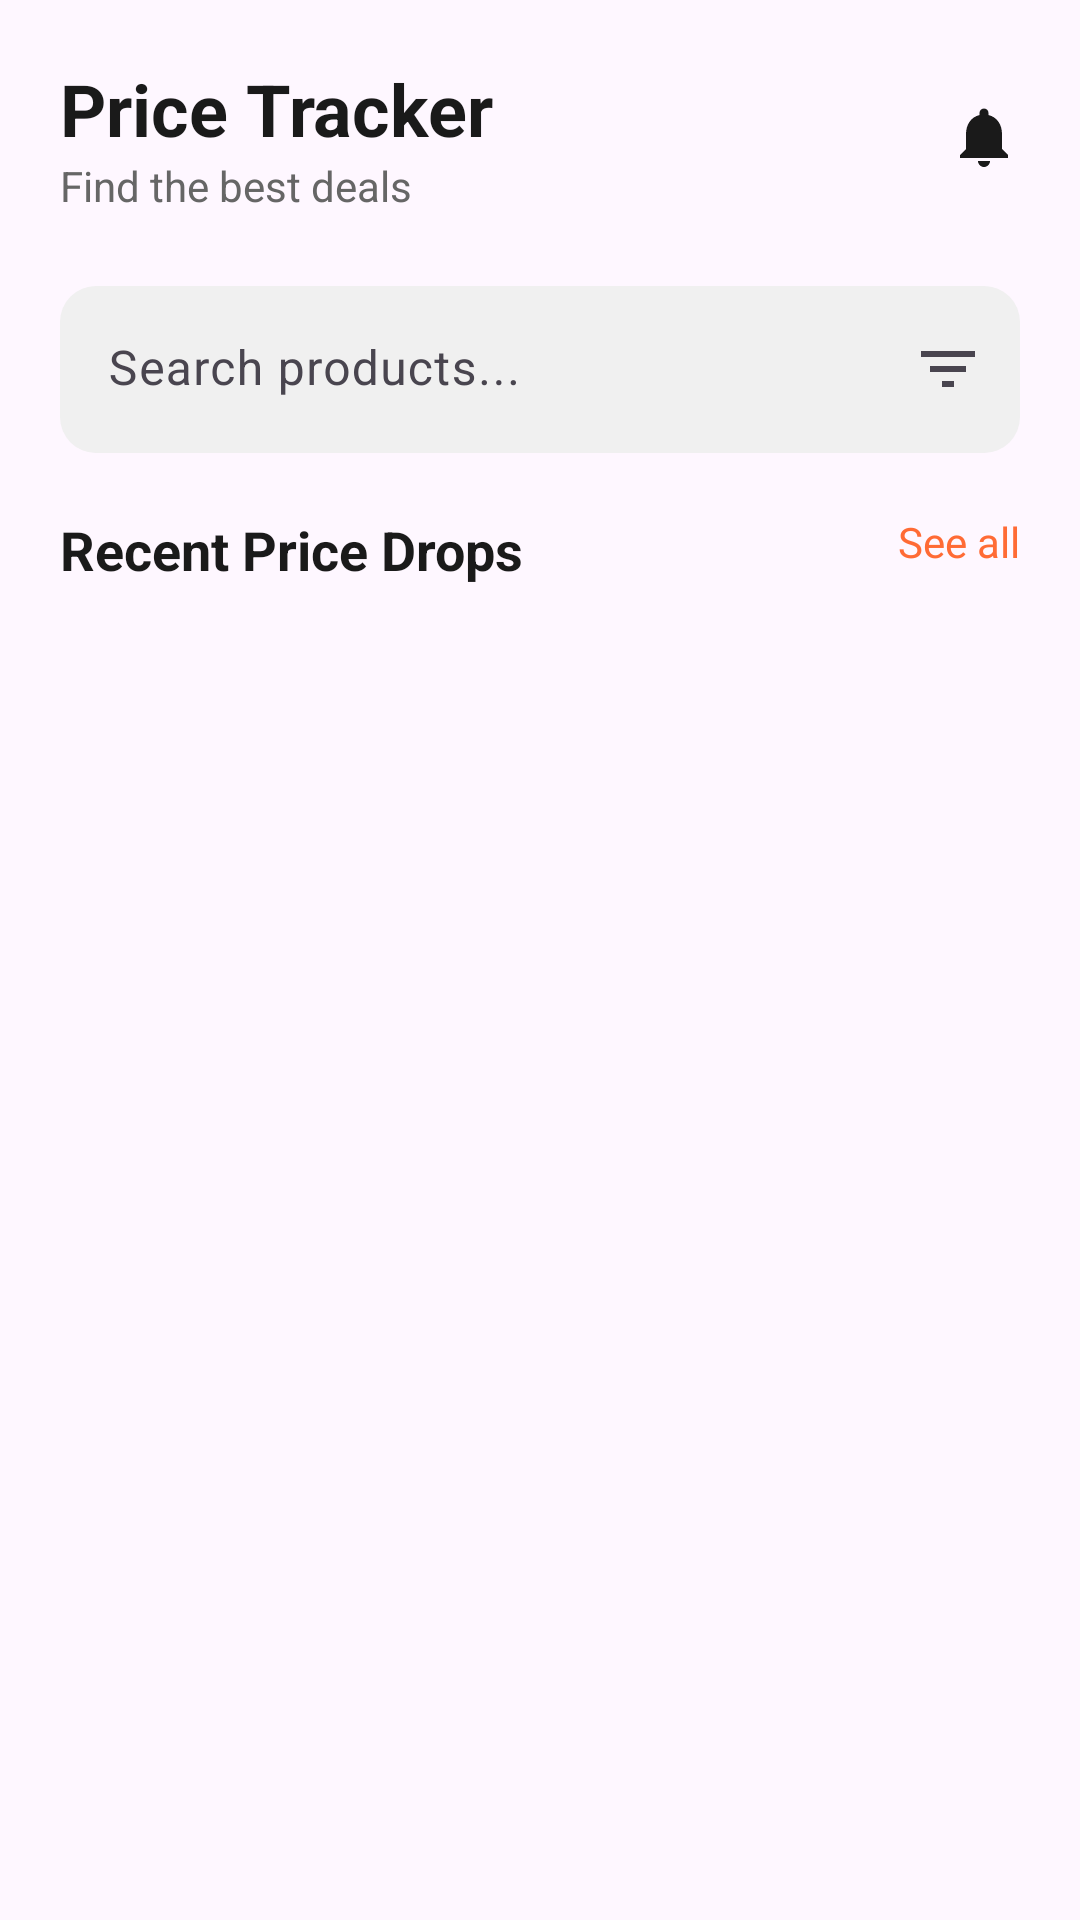

Android layout source for this screen:
<!-- AndroidManifest.xml: application theme Theme.AmazonPriceTracker -->
<!-- res/layout/home_layout.xml -->
<?xml version="1.0" encoding="utf-8"?>
<LinearLayout xmlns:android="http://schemas.android.com/apk/res/android"
    xmlns:app="http://schemas.android.com/apk/res-auto"
    android:id="@+id/home_include"
    android:layout_width="match_parent"
    android:layout_height="match_parent"
    android:orientation="vertical">

    
    <LinearLayout
        android:layout_width="match_parent"
        android:layout_height="wrap_content"
        android:orientation="vertical"
        android:padding="20dp">

        <RelativeLayout
            android:layout_width="match_parent"
            android:layout_height="wrap_content"
            android:layout_marginBottom="8dp">

            <LinearLayout
                android:layout_width="wrap_content"
                android:layout_height="wrap_content"
                android:orientation="vertical">

                <TextView
                    android:layout_width="wrap_content"
                    android:layout_height="wrap_content"
                    android:text="Price Tracker"
                    android:textColor="@color/text_primary"
                    android:textSize="24sp"
                    android:textStyle="bold" />

                <TextView
                    android:layout_width="wrap_content"
                    android:layout_height="wrap_content"
                    android:text="Find the best deals"
                    android:textColor="@color/text_secondary"
                    android:textSize="14sp" />
            </LinearLayout>

            <ImageView
                android:id="@+id/notificationsIcon"
                android:layout_width="24dp"
                android:layout_height="24dp"
                android:layout_alignParentEnd="true"
                android:layout_centerVertical="true"
                android:src="@drawable/ic_notifications"
                android:contentDescription="@string/notifications" />
        </RelativeLayout>

        
        <com.google.android.material.textfield.TextInputLayout
            android:layout_width="match_parent"
            android:layout_height="wrap_content"
            android:layout_marginTop="16dp"
            app:boxBackgroundMode="filled"
            app:boxBackgroundColor="@color/search_background"
            app:boxCornerRadiusBottomEnd="12dp"
            app:boxCornerRadiusBottomStart="12dp"
            app:boxCornerRadiusTopEnd="12dp"
            app:boxCornerRadiusTopStart="12dp"
            app:boxStrokeWidth="0dp"
            app:boxStrokeWidthFocused="0dp"
            app:startIconDrawable="@drawable/ic_search"
            app:endIconMode="custom"
            app:endIconDrawable="@drawable/ic_filter">

            <com.google.android.material.textfield.TextInputEditText
                android:id="@+id/searchEditText"
                android:layout_width="match_parent"
                android:layout_height="wrap_content"
                android:hint="Search products..."
                android:textColorHint="@color/text_hint"
                android:textSize="16sp"
                android:inputType="text" />
        </com.google.android.material.textfield.TextInputLayout>
    </LinearLayout>

    
    <LinearLayout
        android:layout_width="match_parent"
        android:layout_height="0dp"
        android:layout_weight="1"
        android:orientation="vertical"
        android:paddingHorizontal="20dp">

        <RelativeLayout
            android:layout_width="match_parent"
            android:layout_height="wrap_content"
            android:layout_marginBottom="16dp">

            <TextView
                android:layout_width="wrap_content"
                android:layout_height="wrap_content"
                android:text="Recent Price Drops"
                android:textColor="@color/text_primary"
                android:textSize="18sp"
                android:textStyle="bold" />

            <TextView
                android:id="@+id/seeAll"
                android:layout_width="wrap_content"
                android:layout_height="wrap_content"
                android:layout_alignParentEnd="true"
                android:text="See all"
                android:textColor="@color/accent_color"
                android:textSize="14sp" />
        </RelativeLayout>

        <androidx.recyclerview.widget.RecyclerView
            android:id="@+id/recyclerView"
            android:layout_width="match_parent"
            android:layout_height="match_parent"
            android:clipToPadding="false" />
    </LinearLayout>
</LinearLayout>
<!-- resources referenced by this layout -->
<resources>
  <color name="accent_color">#FF6B35</color>
  <color name="search_background">#F0F0F0</color>
  <color name="text_hint">#999999</color>
  <color name="text_primary">#1A1A1A</color>
  <color name="text_secondary">#666666</color>
  <!-- drawable ic_filter (drawable) -->
  <vector xmlns:android="http://schemas.android.com/apk/res/android"
      android:width="24dp"
      android:height="24dp"
      android:viewportWidth="24"
      android:viewportHeight="24">
      <path
          android:fillColor="@color/text_secondary"
          android:pathData="M10,18h4v-2h-4v2zM3,6v2h18L21,6L3,6zM6,13h12v-2L6,11v2z"/>
  </vector>
  <!-- drawable ic_notifications (drawable) -->
  <vector xmlns:android="http://schemas.android.com/apk/res/android"
      android:width="24dp"
      android:height="24dp"
      android:viewportWidth="24"
      android:viewportHeight="24">
      <path
          android:fillColor="@color/text_primary"
          android:pathData="M12,22c1.1,0 2,-0.9 2,-2h-4c0,1.1 0.89,2 2,2zM18,16v-5c0,-3.07 -1.64,-5.64 -4.5,-6.32V4c0,-0.83 -0.67,-1.5 -1.5,-1.5s-1.5,0.67 -1.5,1.5v0.68C7.63,5.36 6,7.92 6,11v5l-2,2v1h16v-1l-2,-2z"/>
  </vector>
  <string name="notifications">Notifications</string>
  <style name="Theme.AmazonPriceTracker" parent="Base.Theme.AmazonPriceTracker" />
  <style name="Base.Theme.AmazonPriceTracker" parent="Theme.Material3.DayNight.NoActionBar">
          
          
      </style>
</resources>
